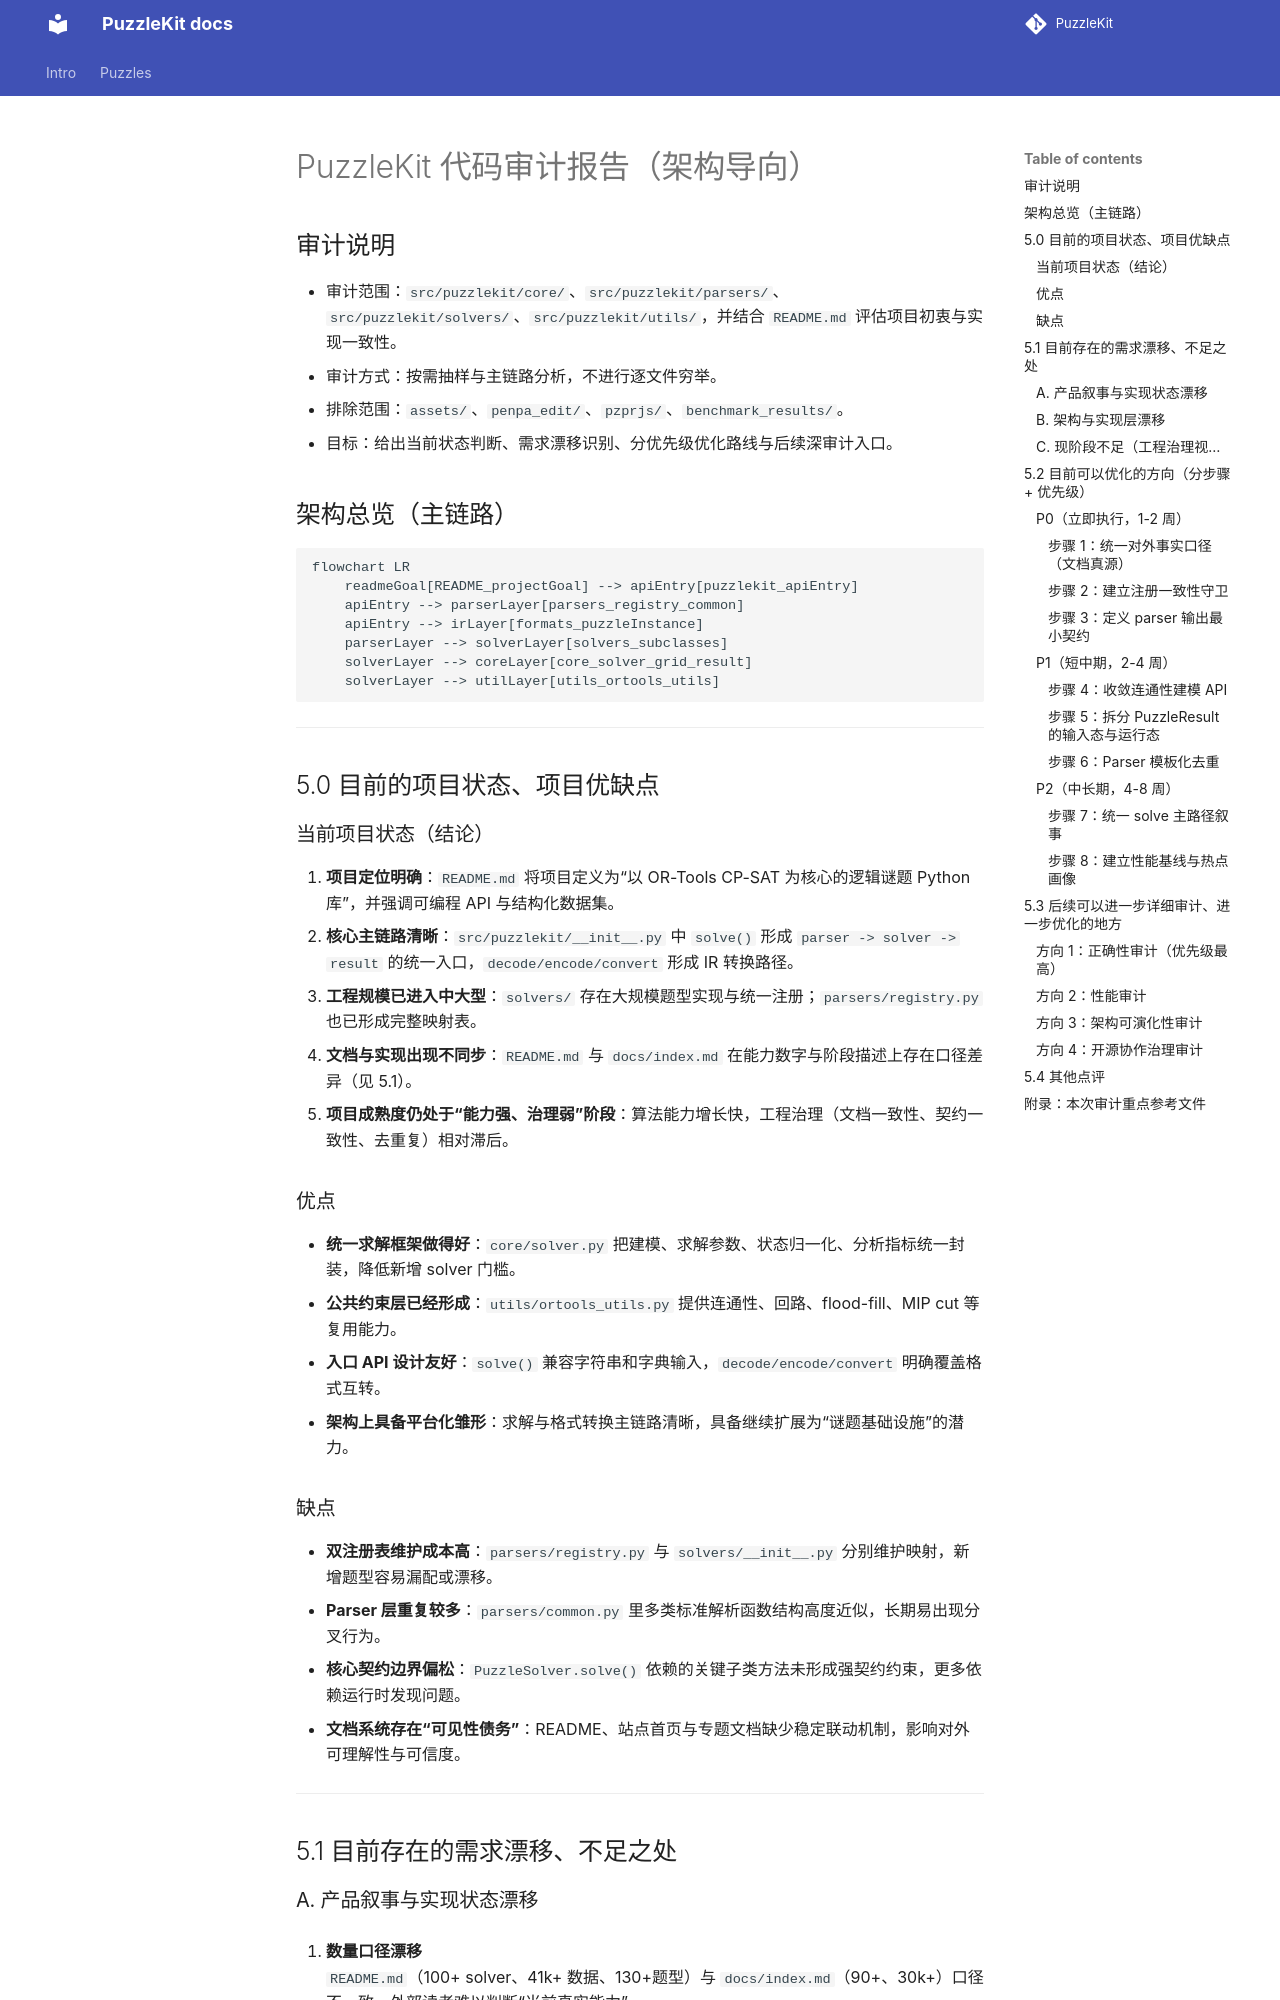

repository: SmilingWayne/PuzzleSolver · page: project_code_audit_cn/index.html · generator: mkdocs

# PuzzleKit 代码审计报告（架构导向）

## 审计说明

- 审计范围：`src/puzzlekit/core/`、`src/puzzlekit/parsers/`、`src/puzzlekit/solvers/`、`src/puzzlekit/utils/`，并结合 `README.md` 评估项目初衷与实现一致性。
- 审计方式：按需抽样与主链路分析，不进行逐文件穷举。
- 排除范围：`assets/`、`penpa_edit/`、`pzprjs/`、`benchmark_results/`。
- 目标：给出当前状态判断、需求漂移识别、分优先级优化路线与后续深审计入口。

## 架构总览（主链路）

```mermaid
flowchart LR
    readmeGoal[README_projectGoal] --> apiEntry[puzzlekit_apiEntry]
    apiEntry --> parserLayer[parsers_registry_common]
    apiEntry --> irLayer[formats_puzzleInstance]
    parserLayer --> solverLayer[solvers_subclasses]
    solverLayer --> coreLayer[core_solver_grid_result]
    solverLayer --> utilLayer[utils_ortools_utils]
```

---

## 5.0 目前的项目状态、项目优缺点

### 当前项目状态（结论）

1. **项目定位明确**：`README.md` 将项目定义为“以 OR-Tools CP-SAT 为核心的逻辑谜题 Python 库”，并强调可编程 API 与结构化数据集。
2. **核心主链路清晰**：`src/puzzlekit/__init__.py` 中 `solve()` 形成 `parser -> solver -> result` 的统一入口，`decode/encode/convert` 形成 IR 转换路径。
3. **工程规模已进入中大型**：`solvers/` 存在大规模题型实现与统一注册；`parsers/registry.py` 也已形成完整映射表。
4. **文档与实现出现不同步**：`README.md` 与 `docs/index.md` 在能力数字与阶段描述上存在口径差异（见 5.1）。
5. **项目成熟度仍处于“能力强、治理弱”阶段**：算法能力增长快，工程治理（文档一致性、契约一致性、去重复）相对滞后。

### 优点

- **统一求解框架做得好**：`core/solver.py` 把建模、求解参数、状态归一化、分析指标统一封装，降低新增 solver 门槛。
- **公共约束层已经形成**：`utils/ortools_utils.py` 提供连通性、回路、flood-fill、MIP cut 等复用能力。
- **入口 API 设计友好**：`solve()` 兼容字符串和字典输入，`decode/encode/convert` 明确覆盖格式互转。
- **架构上具备平台化雏形**：求解与格式转换主链路清晰，具备继续扩展为“谜题基础设施”的潜力。
